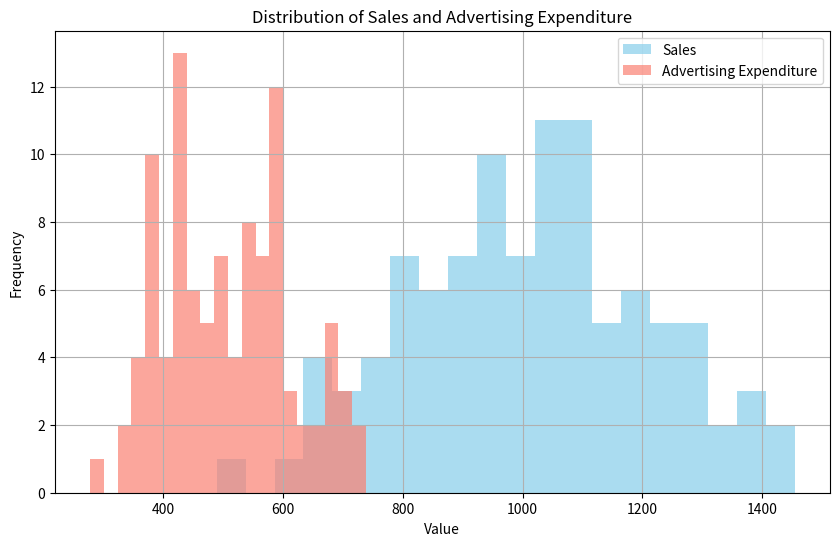
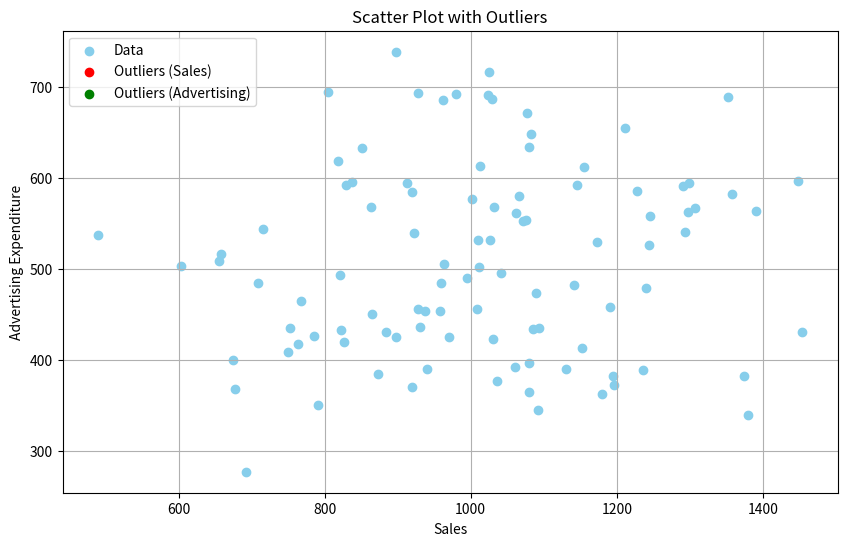

These charts were generated, in order, by the following Python code:
import pandas as pd
import numpy as np
import matplotlib.pyplot as plt
np.random.seed(0)
num_samples = 100
sales = np.random.normal(loc=1000, scale=200, size=num_samples)
advertising_expenditure = np.random.normal(loc=500, scale=100, size=num_samples)
data = pd.DataFrame({'Sales': sales, 'Advertising_Expenditure': advertising_expenditure})
print(data.head())
summary_stats = data.describe()
print("\nSummary Statistics:\n", summary_stats)
plt.figure(figsize=(10, 6))
plt.hist(data['Sales'], bins=20, color='skyblue', alpha=0.7, label='Sales')
plt.hist(data['Advertising_Expenditure'], bins=20, color='salmon', alpha=0.7, label='Advertising Expenditure')
plt.title('Distribution of Sales and Advertising Expenditure')
plt.xlabel('Value')
plt.ylabel('Frequency')
plt.legend()
plt.grid(True)
plt.show()
mean_sales = data['Sales'].mean()
variance_sales = data['Sales'].var()
mean_advertising = data['Advertising_Expenditure'].mean()
variance_advertising = data['Advertising_Expenditure'].var()
covariance = data.cov().iloc[0, 1]
correlation = data.corr().iloc[0, 1]
print("\nMean of Sales:", mean_sales)
print("Variance of Sales:", variance_sales)
print("Mean of Advertising Expenditure:", mean_advertising)
print("Variance of Advertising Expenditure:", variance_advertising)
print("Covariance between Sales and Advertising Expenditure:", covariance)
print("Correlation between Sales and Advertising Expenditure:", correlation)
from scipy.stats import zscore
data['Sales_Zscore'] = zscore(data['Sales'])
data['Advertising_Expenditure_Zscore'] = zscore(data['Advertising_Expenditure'])
outliers_sales = data[data['Sales_Zscore'].abs() > 3]
outliers_advertising = data[data['Advertising_Expenditure_Zscore'].abs() > 3]
print("\nNumber of outliers in Sales:", len(outliers_sales))
print("Number of outliers in Advertising Expenditure:", len(outliers_advertising))
plt.figure(figsize=(10, 6))
plt.scatter(data['Sales'], data['Advertising_Expenditure'], color='skyblue', label='Data')
plt.scatter(outliers_sales['Sales'], outliers_sales['Advertising_Expenditure'], color='red', label='Outliers (Sales)')
plt.scatter(outliers_advertising['Sales'], outliers_advertising['Advertising_Expenditure'], color='green', label='Outliers (Advertising)')
plt.title('Scatter Plot with Outliers')
plt.xlabel('Sales')
plt.ylabel('Advertising Expenditure')
plt.legend()
plt.grid(True)
plt.show()
